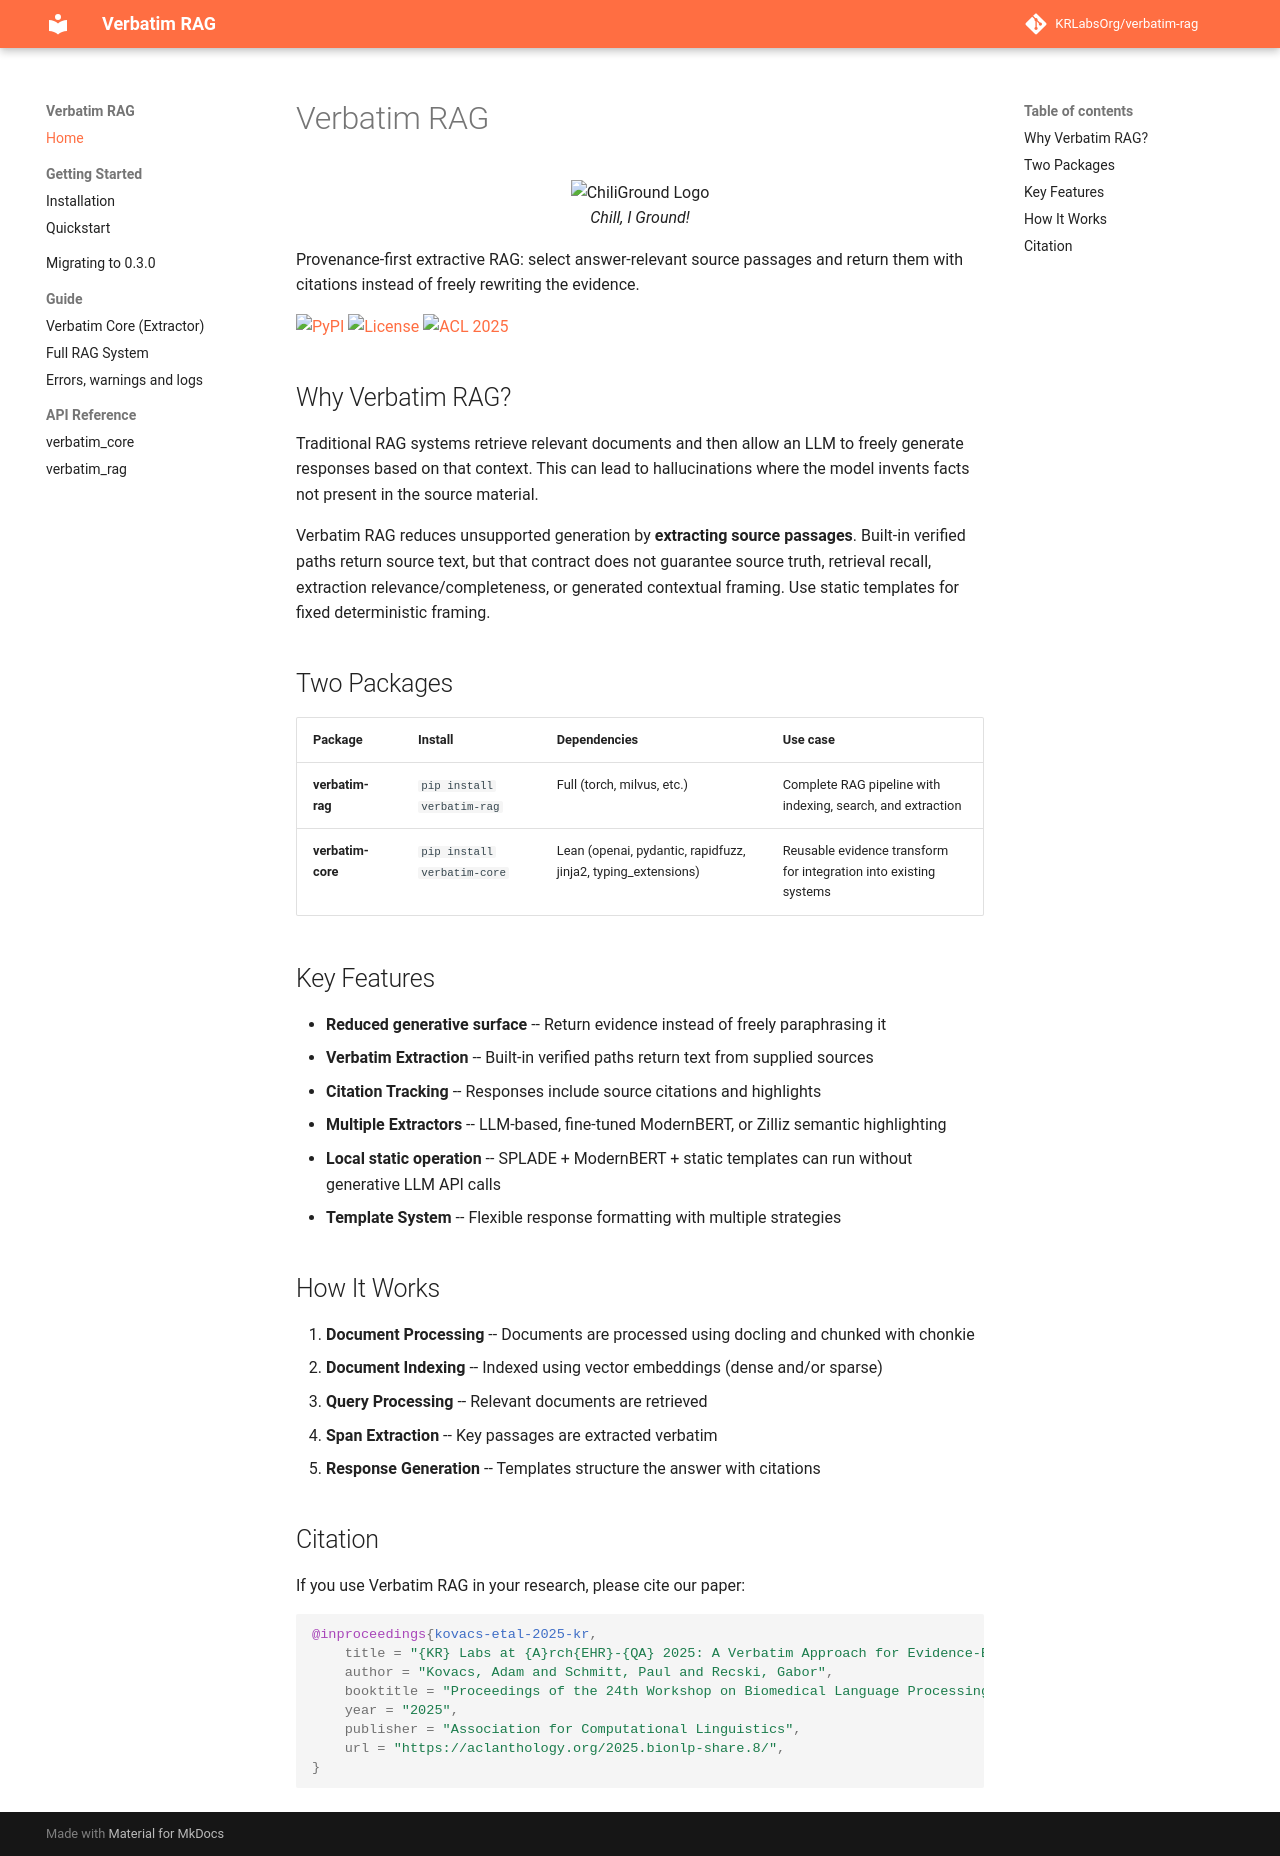

repository: dovel-pr17-validation-2/pr17r55-pypi-verbatim-rag · page: index.html · generator: mkdocs

# Verbatim RAG

<p align="center">
  <img src="https://github.com/KRLabsOrg/verbatim-rag/blob/main/assets/chiliground.png?raw=true" alt="ChiliGround Logo" width="400"/>
  <br><em>Chill, I Ground!</em>
</p>

Provenance-first extractive RAG: select answer-relevant source passages and
return them with citations instead of freely rewriting the evidence.

[![PyPI](https://img.shields.io/pypi/v/verbatim-rag)](https://pypi.org/project/verbatim-rag/)
[![License](https://img.shields.io/badge/License-MIT-blue.svg)](https://opensource.org/licenses/MIT)
[![ACL 2025](https://img.shields.io/badge/ACL%20Anthology-2025.bionlp--share.8-blue)](https://aclanthology.org/2025.bionlp-share.8/)

## Why Verbatim RAG?

Traditional RAG systems retrieve relevant documents and then allow an LLM to freely generate responses based on that context. This can lead to hallucinations where the model invents facts not present in the source material.

Verbatim RAG reduces unsupported generation by **extracting source passages**.
Built-in verified paths return source text, but that contract does not guarantee
source truth, retrieval recall, extraction relevance/completeness, or generated
contextual framing. Use static templates for fixed deterministic framing.

## Two Packages

| Package | Install | Dependencies | Use case |
|---------|---------|-------------|----------|
| **verbatim-rag** | `pip install verbatim-rag` | Full (torch, milvus, etc.) | Complete RAG pipeline with indexing, search, and extraction |
| **verbatim-core** | `pip install verbatim-core` | Lean (openai, pydantic, rapidfuzz, jinja2, typing_extensions) | Reusable evidence transform for integration into existing systems |

## Key Features

- **Reduced generative surface** -- Return evidence instead of freely paraphrasing it
- **Verbatim Extraction** -- Built-in verified paths return text from supplied sources
- **Citation Tracking** -- Responses include source citations and highlights
- **Multiple Extractors** -- LLM-based, fine-tuned ModernBERT, or Zilliz semantic highlighting
- **Local static operation** -- SPLADE + ModernBERT + static templates can run without generative LLM API calls
- **Template System** -- Flexible response formatting with multiple strategies

## How It Works

1. **Document Processing** -- Documents are processed using docling and chunked with chonkie
2. **Document Indexing** -- Indexed using vector embeddings (dense and/or sparse)
3. **Query Processing** -- Relevant documents are retrieved
4. **Span Extraction** -- Key passages are extracted verbatim
5. **Response Generation** -- Templates structure the answer with citations

## Citation

If you use Verbatim RAG in your research, please cite our paper:

```bibtex
@inproceedings{kovacs-etal-2025-kr,
    title = "{KR} Labs at {A}rch{EHR}-{QA} 2025: A Verbatim Approach for Evidence-Based Question Answering",
    author = "Kovacs, Adam and Schmitt, Paul and Recski, Gabor",
    booktitle = "Proceedings of the 24th Workshop on Biomedical Language Processing (Shared Tasks)",
    year = "2025",
    publisher = "Association for Computational Linguistics",
    url = "https://aclanthology.org/2025.bionlp-share.8/",
}
```
